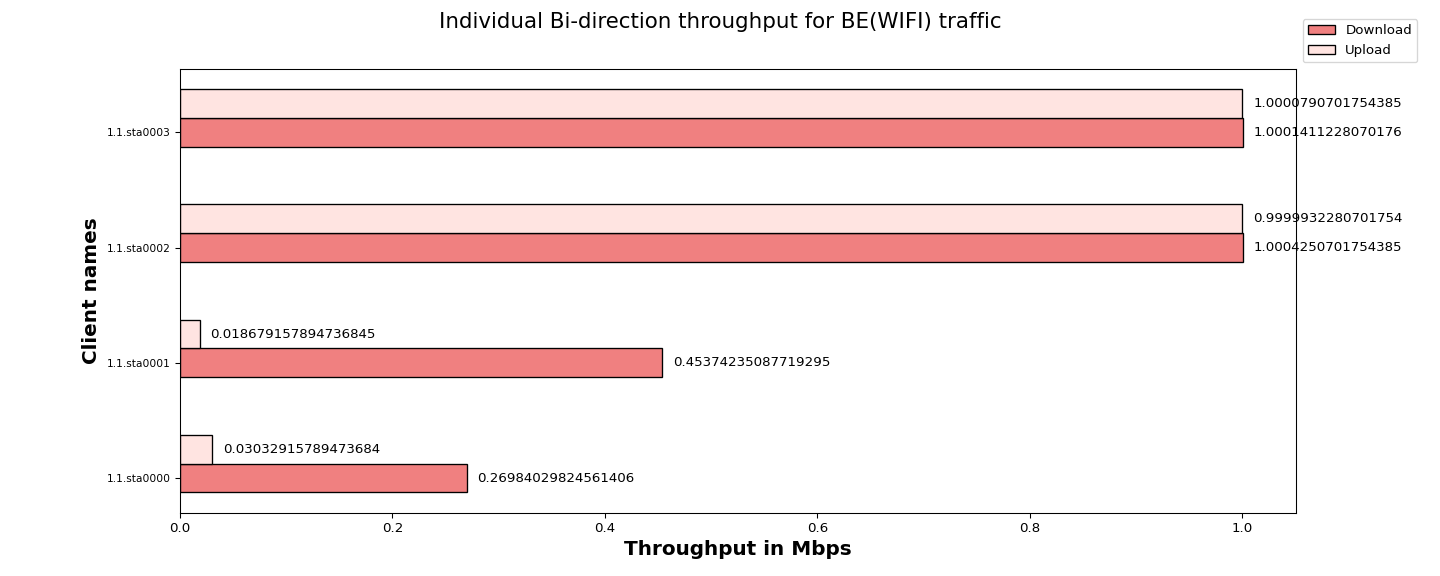

The file beside this chart, header and first rows:
Client names, Download, Upload
1.1.sta0000, 0.27, 0.03
1.1.sta0001, 0.45, 0.02
1.1.sta0002, 1.00, 1.00
1.1.sta0003, 1.00, 1.00
